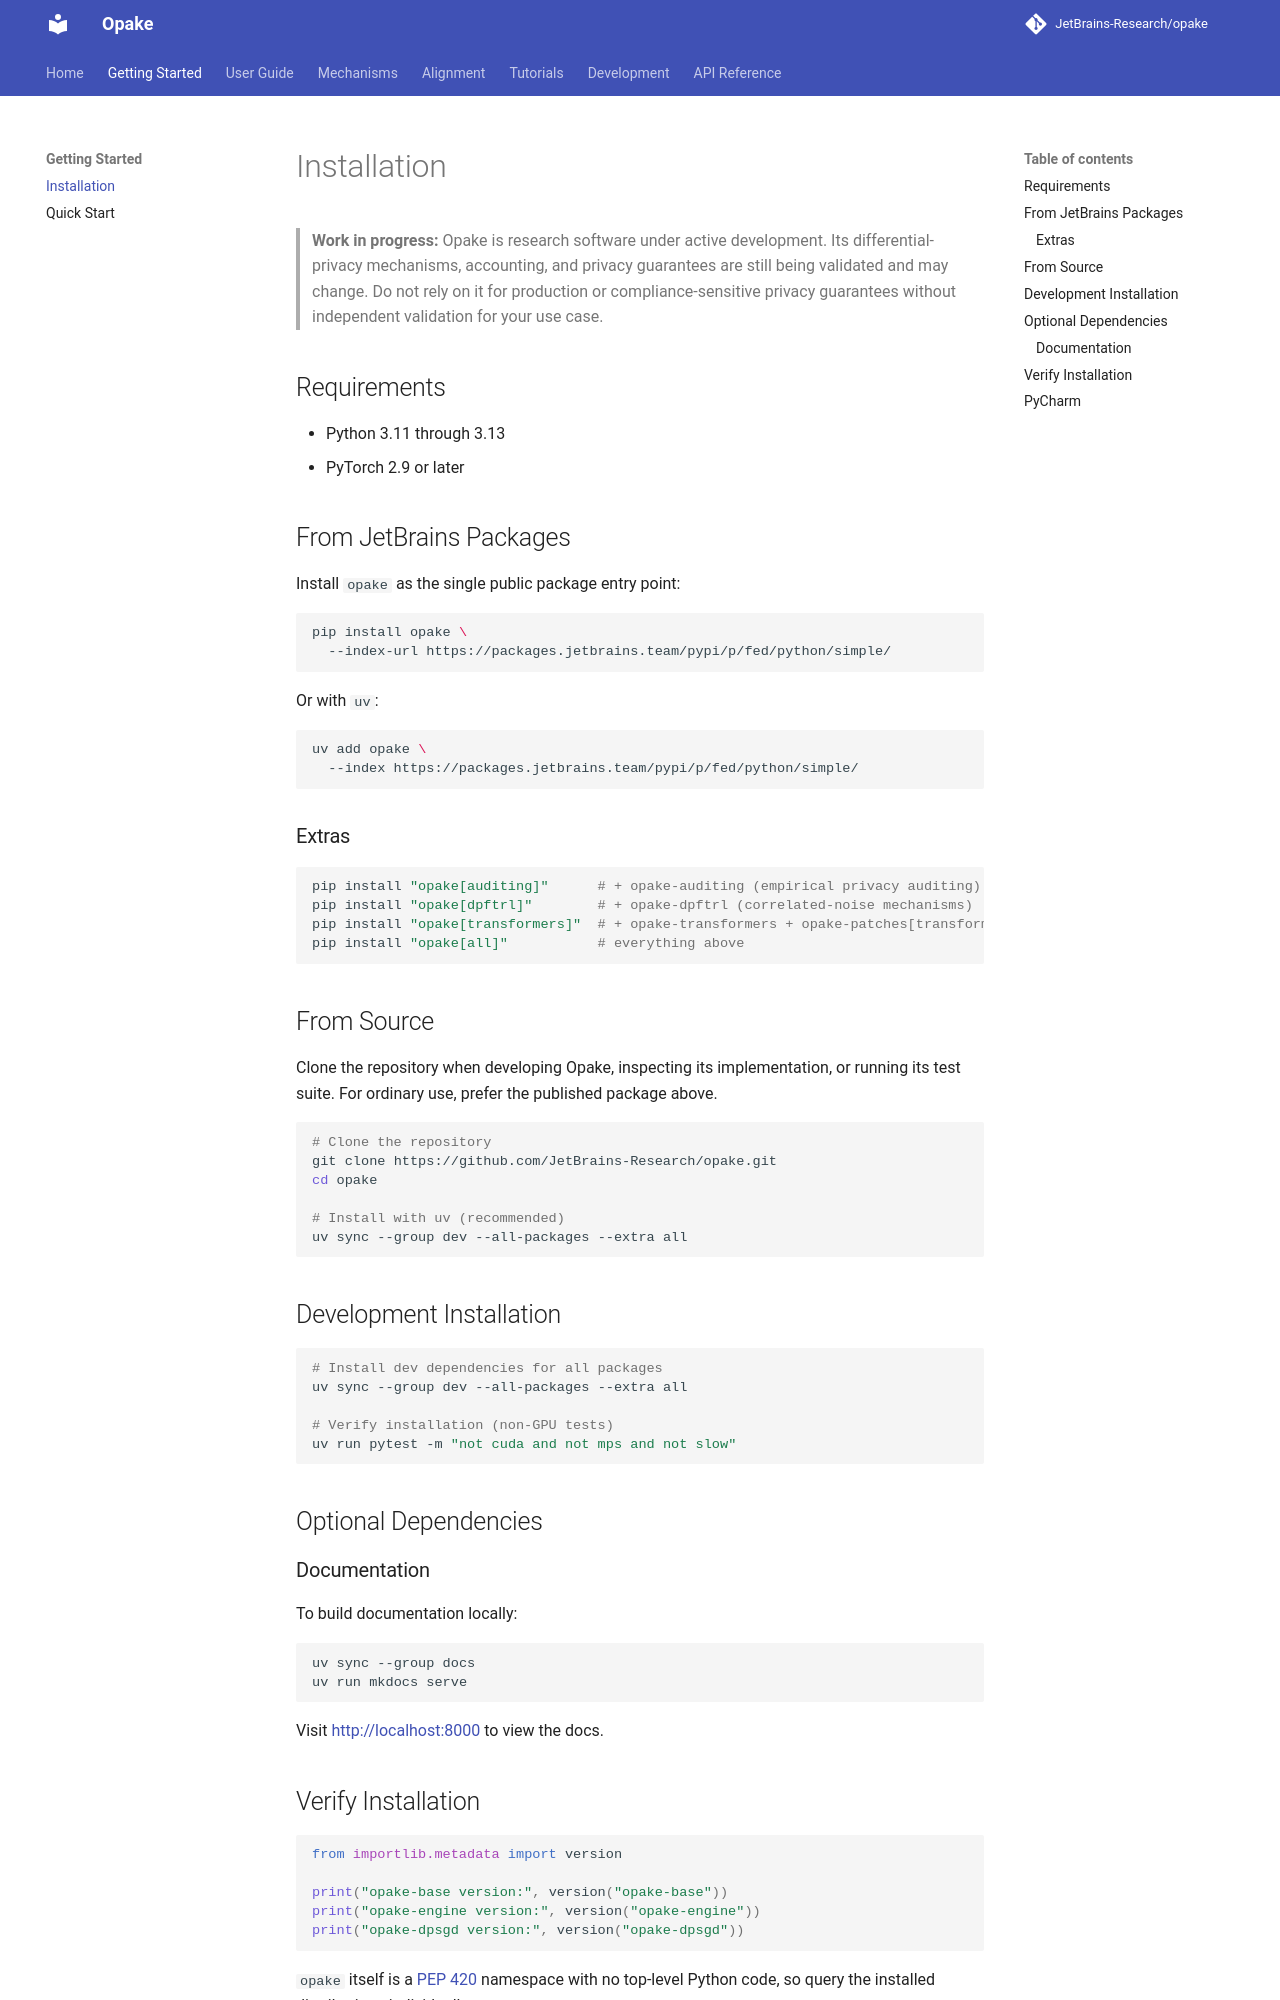

repository: JetBrains-Research/opake · page: 0.16.0/getting-started/installation/index.html · generator: mkdocs

# Installation

> **Work in progress:** Opake is research software under active development.
> Its differential-privacy mechanisms, accounting, and privacy guarantees are
> still being validated and may change. Do not rely on it for production or
> compliance-sensitive privacy guarantees without independent validation for
> your use case.

## Requirements

- Python 3.11 through 3.13
- PyTorch 2.9 or later

## From PyPI

Install `opake` as the single public package entry point:

```bash
pip install opake
```

Or with `uv`:

```bash
uv add opake
```

The umbrella `opake` distribution pulls in a curated bundle of sub-packages.
Each sub-package is also published separately (`opake-base`, `opake-engine`,
`opake-optimizers`, `opake-accounting`, `opake-dpsgd`, `opake-dpftrl`,
`opake-auditing`, `opake-patches`, `opake-transformers`, `opake-alignment`),
so you can install an individual distribution when you want a narrower
dependency footprint — for example `pip install opake-accounting` for the
torch-free PLD accounting alone. Prefer `opake` unless you have a specific
reason to pick sub-packages apart; the umbrella keeps the versions of the
sub-packages it bundles consistent.

### Extras

```bash
pip install "opake[auditing]"      # + opake-auditing (empirical privacy auditing)
pip install "opake[dpftrl]"        # + opake-dpftrl (correlated-noise mechanisms)
pip install "opake[alignment]"     # + opake-alignment (DP-safe SFT / DPO primitives)
pip install "opake[transformers]"  # + opake-transformers + opake-patches[transformers]
pip install "opake[trl]"           # + trl (config converters only; trainers are native)
pip install "opake[all]"           # everything above
```

## From JetBrains Packages

Every release published to PyPI is mirrored to the JetBrains Packages index.
The index additionally carries `.dev` wheels built from `main`, which are not
published to PyPI:

```bash
pip install opake \
  --index-url https://packages.jetbrains.team/pypi/p/fed/python/simple/
```

Or with `uv`:

```bash
uv add opake \
  --index https://packages.jetbrains.team/pypi/p/fed/python/simple/
```

To install an unreleased `.dev` wheel by hand, pin the exact version so the
index is consulted (`pip install opake==0.16.1.dev3 --index-url ...`).

## From Source

Clone the repository when developing Opake, inspecting its implementation, or
running its test suite. For ordinary use, prefer the published package above.

```bash
# Clone the repository
git clone https://github.com/JetBrains-Research/opake.git
cd opake

# Install with uv (recommended)
uv sync --group dev --all-packages --extra all
```

## Development Installation

```bash
# Install dev dependencies for all packages
uv sync --group dev --all-packages --extra all

# Verify installation (non-GPU tests)
uv run pytest -m "not cuda and not mps and not slow"
```

## Optional Dependencies

### Documentation

To build documentation locally:

```bash
uv sync --group docs
uv run mkdocs serve
```

Visit <http://localhost:8000> to view the docs.
